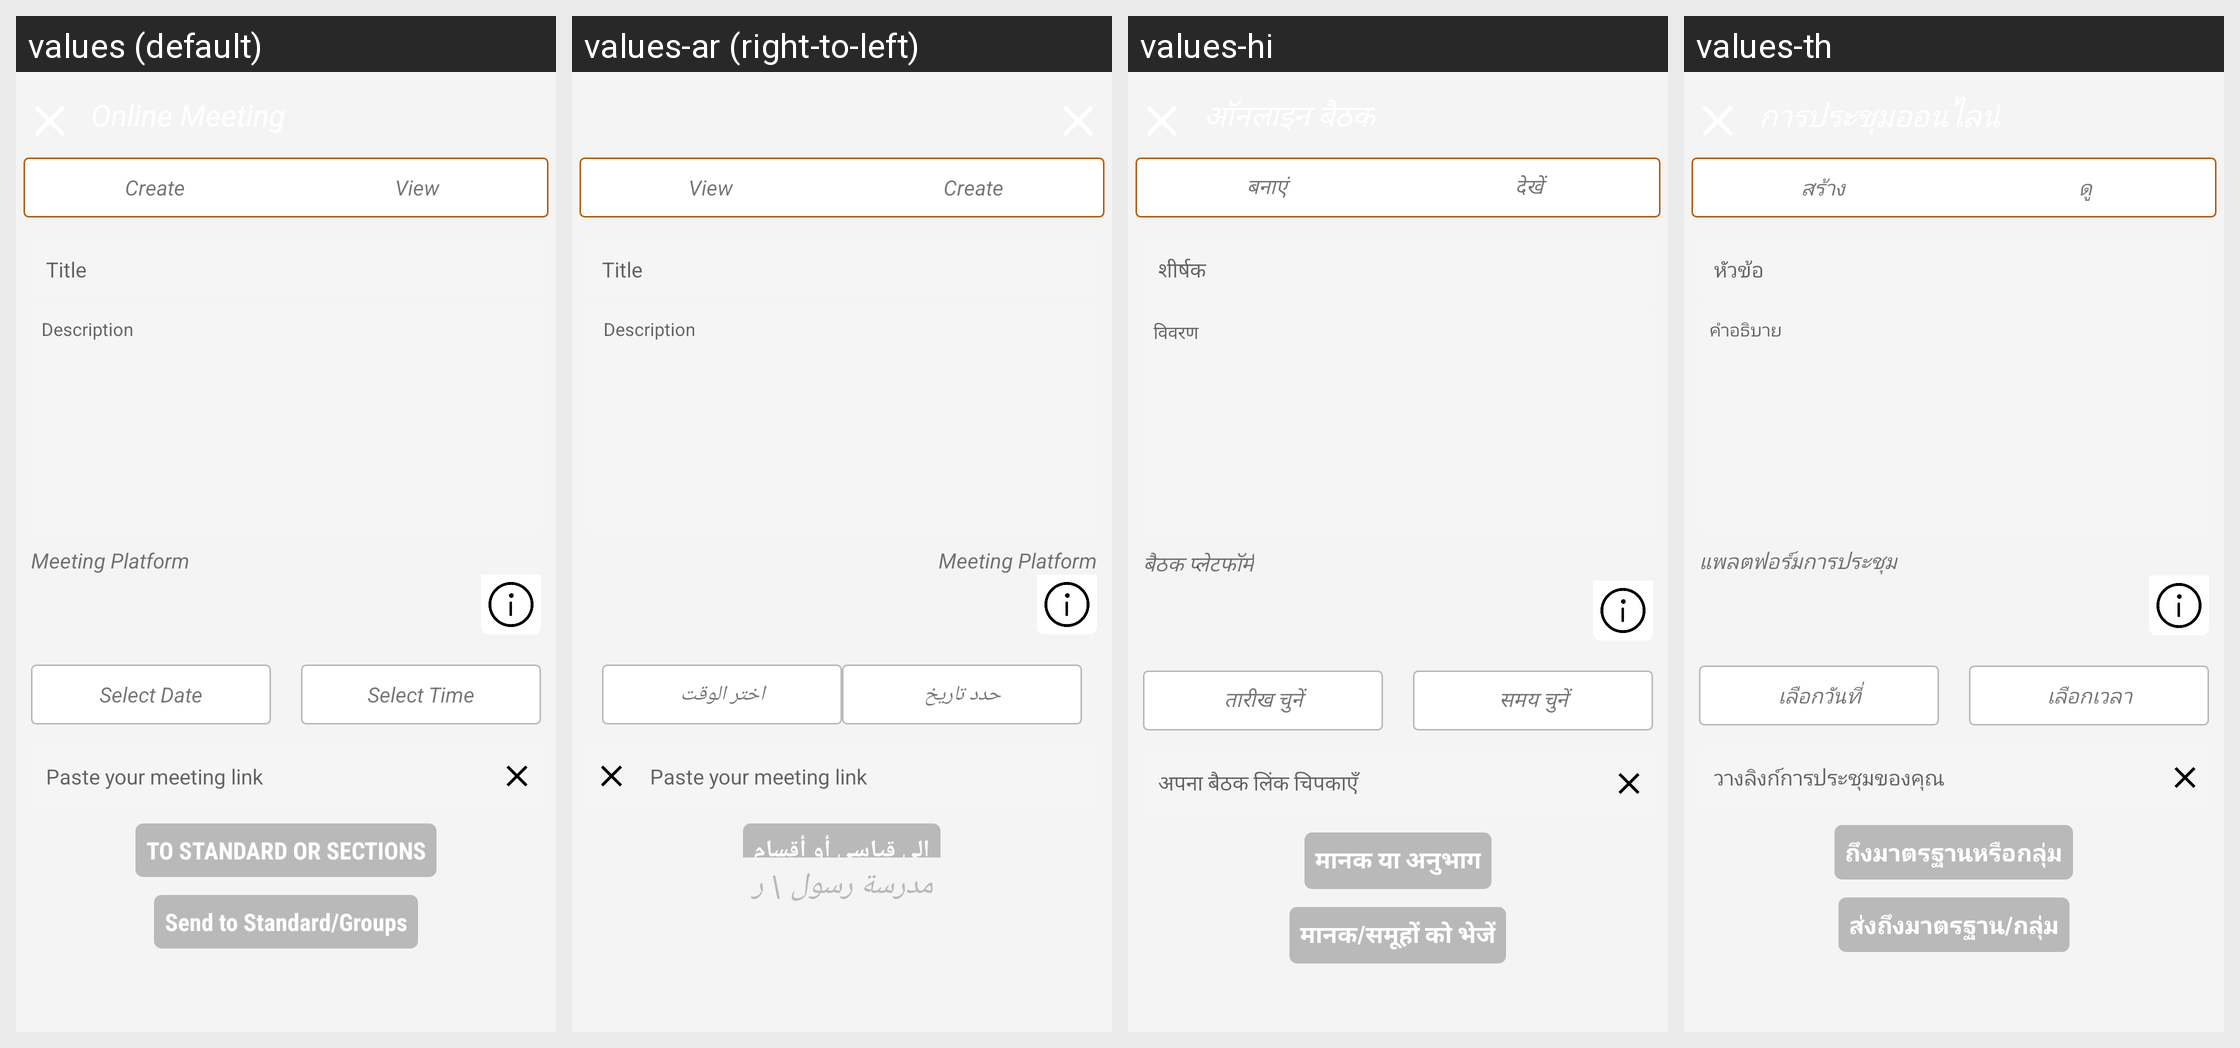

Locale-by-locale string values for the Android screen shown in this grid:
Android screen res/layout/meeting_link_sharing_screen.xml rendered under 4 locales, left to right: values (default), values-ar (right-to-left), values-hi, values-th. Device: Nexus 5 (rendered at 1080×1920; each locale shown at half size, 540×960, under a caption strip naming it); theme AppTheme.FullScreen.
Other locales in the repository, not shown: values-de, values-es, values-fr, values-it, values-ms, values-si.
Strings drawn on this screen, with the default value and each locale's value (text and hints the layout hard-codes, and strings that could not be matched under every locale, appear in the picture but are not listed):

create
  values: Create
  values-ar: Create  [not translated; the default value is used]
  values-hi: बनाएं
  values-th: สร้าง

view
  values: View
  values-ar: View  [not translated; the default value is used]
  values-hi: देखें
  values-th: ดู

title
  values: Title
  values-ar: Title  [not translated; the default value is used]
  values-hi: शीर्षक
  values-th: หัวข้อ

description
  values: Description
  values-ar: Description  [not translated; the default value is used]
  values-hi: विवरण
  values-th: คำอธิบาย

meeting_platform
  values: Meeting Platform
  values-ar: Meeting Platform  [not translated; the default value is used]
  values-hi: बैठक प्लेटफॉर्म
  values-th: แพลตฟอร์มการประชุม

select_date
  values: Select Date
  values-ar: حدد تاريخ
  values-hi: तारीख चुनें
  values-th: เลือกวันที่

select_time
  values: Select Time
  values-ar: اختر الوقت
  values-hi: समय चुनें
  values-th: เลือกเวลา

paste_your_meeting_link
  values: Paste your meeting link
  values-ar: Paste your meeting link  [not translated; the default value is used]
  values-hi: अपना बैठक लिंक चिपकाएँ
  values-th: วางลิงก์การประชุมของคุณ

teacher_staff_to_sections
  values: TO STANDARD OR SECTIONS
  values-ar: إلى قياسي أو أقسام
  values-hi: मानक या अनुभाग
  values-th: ถึงมาตรฐานหรือกลุ่ม
